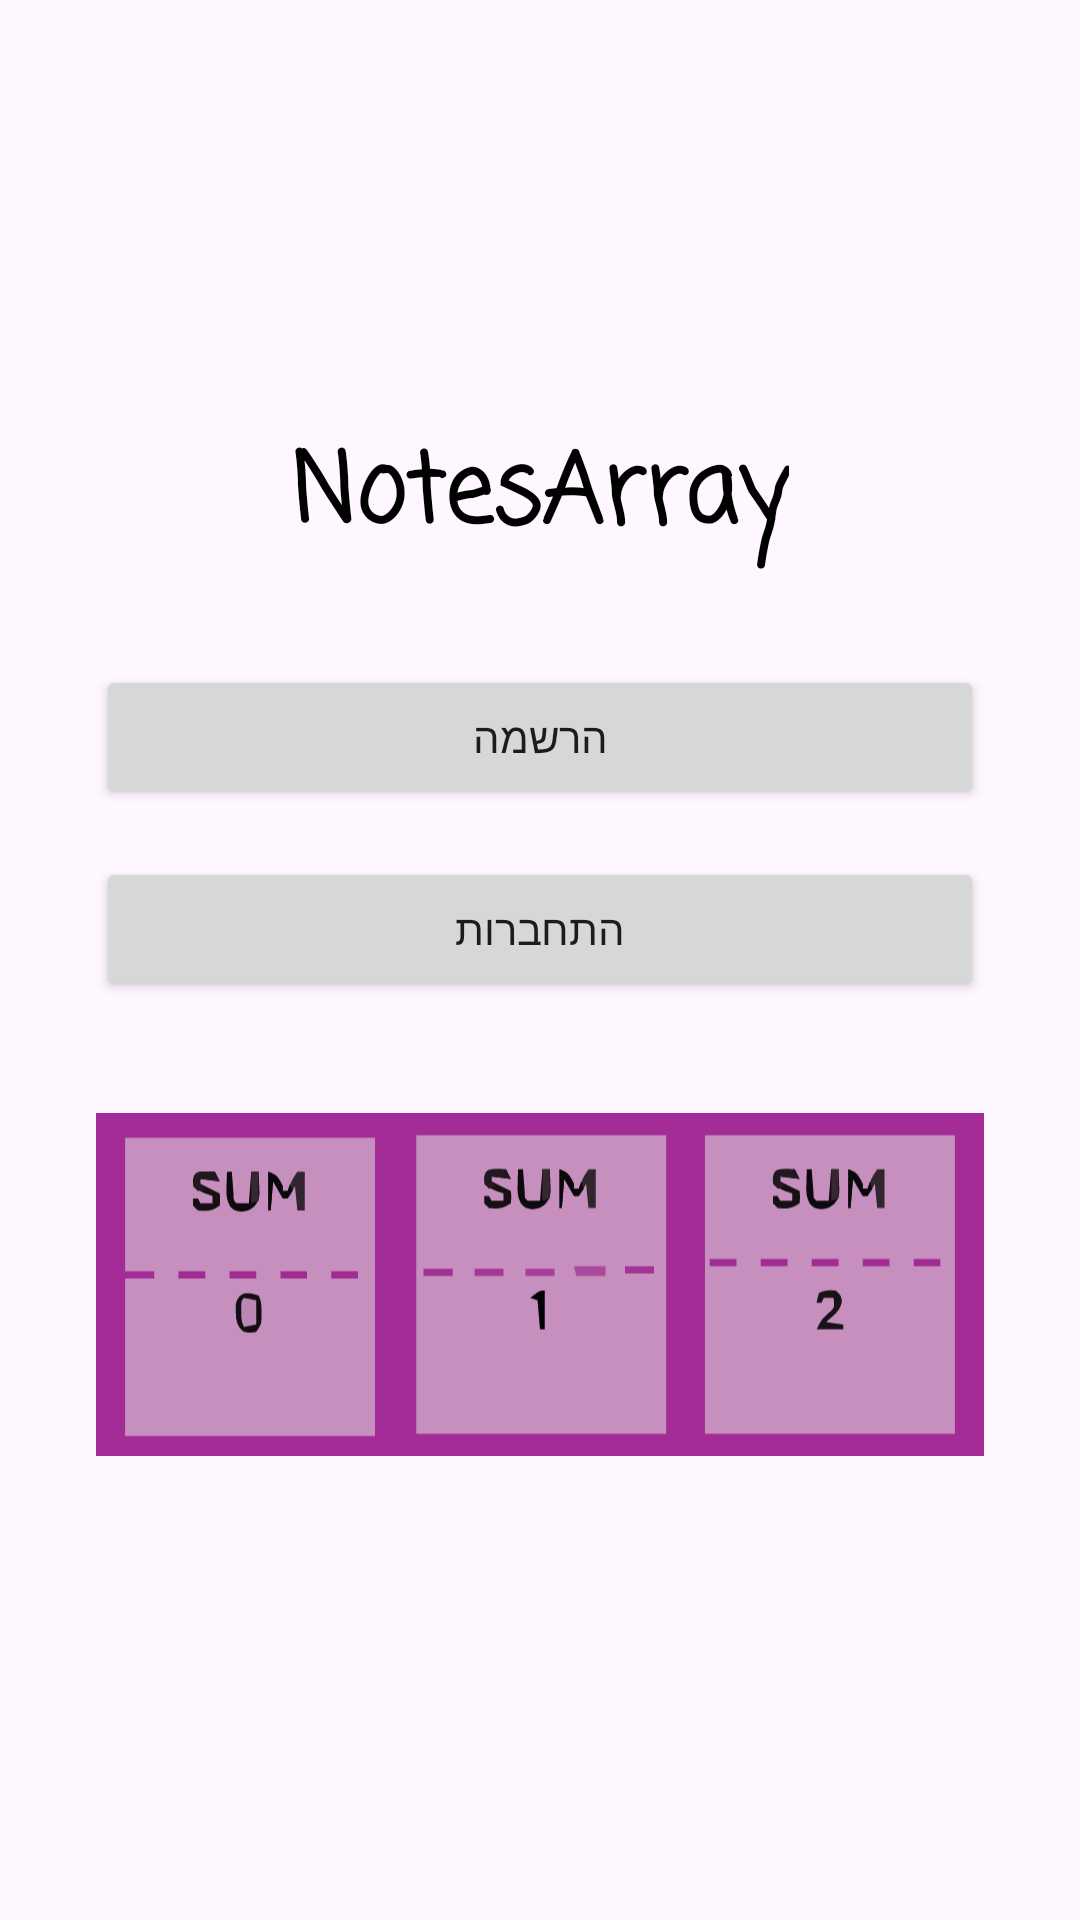

Produce the Android XML layout that renders to this screen, including the resource entries it uses.
<!-- AndroidManifest.xml: application theme Theme.NotesArray -->
<!-- res/layout/activity_sign.xml -->
<?xml version="1.0" encoding="utf-8"?>
<LinearLayout
    xmlns:android="http://schemas.android.com/apk/res/android"
    android:orientation="vertical"
    android:gravity="center"
    android:layout_width="match_parent"
    android:layout_height="match_parent"
    android:background="@drawable/background_list_style"
    android:padding="32dp">

    <TextView
        android:id="@+id/appTitle"
        android:layout_width="wrap_content"
        android:layout_height="wrap_content"
        android:text="NotesArray"
        android:textColor="@android:color/black"
        android:textSize="32sp"
        android:textStyle="bold"
        android:fontFamily="casual"
        android:layout_marginBottom="32dp" />

    <Button
        android:id="@+id/registerButton"
        android:layout_width="match_parent"
        android:layout_height="wrap_content"
        android:text="הרשמה"
        android:layout_marginBottom="16dp" />

    <Button
        android:id="@+id/loginButton"
        android:layout_width="match_parent"
        android:layout_height="wrap_content"
        android:text="התחברות" />

    <ImageView
        android:id="@+id/picappImageView"
        android:layout_width="wrap_content"
        android:layout_height="wrap_content"
        android:src="@drawable/picapp"
        android:layout_marginTop="24dp"
        android:contentDescription="תמונה של האפליקציה" />
</LinearLayout>
<!-- resources referenced by this layout -->
<resources>
  <!-- drawable picapp: vector/xml drawable (drawable, 12698 chars, omitted) -->
  <style name="Theme.NotesArray" parent="Base.Theme.NotesArray" />
  <style name="Base.Theme.NotesArray" parent="Theme.Material3.DayNight.NoActionBar">
          
          
      </style>
</resources>
